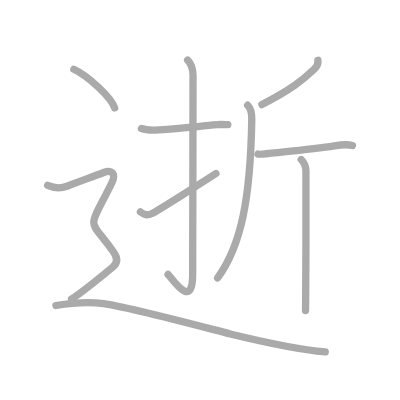
t = 0.00 s
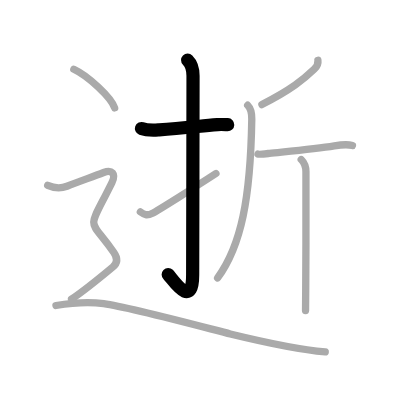
t = 2.00 s
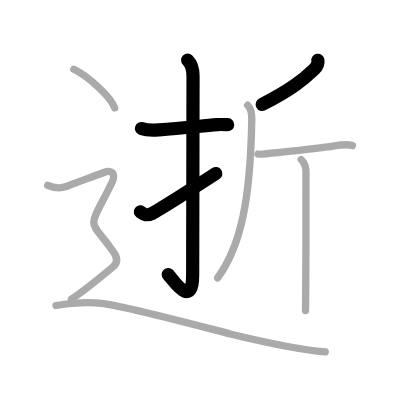
t = 4.00 s
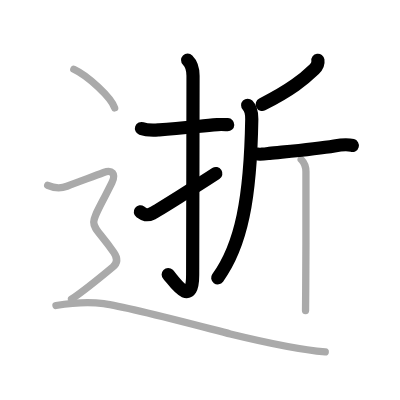
t = 6.00 s
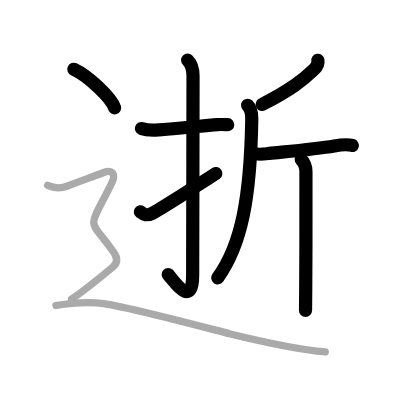
t = 8.00 s
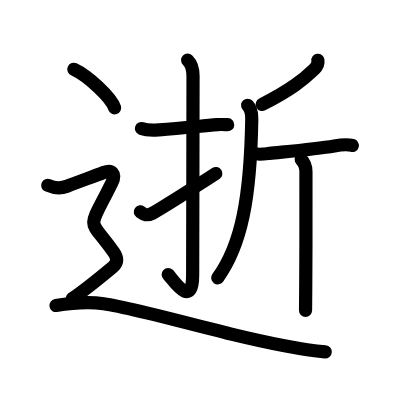
t = 10.00 s

The animated SVG that drew these frames (rendered in a browser with its animation timeline set to each time). Animation: 10 SMIL elements (animate=10); one cycle of 10.00 s.

<?xml version="1.0" standalone="no"?>
<!DOCTYPE svg PUBLIC "-//W3C//DTD SVG 1.1//EN"   "http://www.w3.org/Graphics/SVG/1.1/DTD/svg11.dtd">
<svg width="400px" height="400px"  version="1.1" xmlns="http://www.w3.org/2000/svg">
  <defs>
    <marker id="Triangle" viewBox="0 0 10 10" refX="0" refY="5" markerUnits="strokeWidth" markerWidth="3" style="stroke-opacity:0%;fill:#aaaaaa;" markerHeight="2" orient="auto">
      <path d="M 0 0 L 10 5 L 0 10 z" />
    </marker>
    
    <marker id="Arrow" viewBox="0 0 10 10" refX="5" refY="5" markerUnits="strokeWidth" markerWidth="1.8" style="stroke-opacity:0%;fill:#770000;" markerHeight="2" orient="auto">
      <path d="M 0 4 L 6 4 L 4 1 L 10 5 L 4 9 L 6 6 L 0 6 z" />
        <circle cx="5" cy="5" r="5" />
      </marker>
    
    <marker id="TriangleRed" viewBox="0 0 10 10" refX="0" refY="5" markerUnits="strokeWidth" markerWidth="3" style="stroke-opacity:0%;fill:#CC0000;" markerHeight="2" orient="auto">
      <path d="M 0 0 L 10 5 L 0 10 z" />
    </marker>
    
    <marker id="ArrowRed" viewBox="0 0 10 10" refX="5" refY="5" markerUnits="strokeWidth" markerWidth="1.8" style="stroke-opacity:0%;fill:#CC0000;" markerHeight="2" orient="auto">
      <path d="M 0 4 L 6 4 L 4 1 L 10 5 L 4 9 L 6 6 L 0 6 z" />
        <circle cx="5" cy="5" r="5" />
      </marker>
    
  </defs>
  
  <path style="fill:#ffffff; fill-opacity:100%; fill-rule:evenodd; stroke-width:0;" d="M 0 0 L 400px 0 L 400px 400px L 0 400px L 0 0" />

  <g transform="scale(3.6697247706422 3.6697247706422)">
<path style="fill:none; fill-opacity:0%; fill-rule:evenodd; stroke:#aaaaaa; stroke-opacity:100%; stroke-width: 1.5pt; stroke-linejoin:round; stroke-linecap:round;" d="M38.55 35.02c1.7 0.61 3.16 0.48 4.83 0.37c5.87-0.38 9.87-0.88 15.88-1.43c1.03-0.09 1.98-0.01 2.82 0.02"></path>
<path style="fill:none; fill-opacity:0%; fill-rule:evenodd; stroke:#aaaaaa; stroke-opacity:100%; stroke-width: 1.5pt; stroke-linejoin:round; stroke-linecap:round;" d="M51.13 16.38c1.06 1.06 1.47 2.5 1.47 4.26c0 11.25-0.1 50.4-0.1 54.23c0 9.88-5.65 0.87-6.7-0.09"></path>
<path style="fill:none; fill-opacity:0%; fill-rule:evenodd; stroke:#aaaaaa; stroke-opacity:100%; stroke-width: 1.5pt; stroke-linejoin:round; stroke-linecap:round;" d="M38.25 57.73c1.05 0.76 1.74 1.15 3.31 0.37c1.22-0.6 12.25-7.54 17.28-10.82"></path>
<path style="fill:none; fill-opacity:0%; fill-rule:evenodd; stroke:#aaaaaa; stroke-opacity:100%; stroke-width: 1.5pt; stroke-linejoin:round; stroke-linecap:round;" d="M86.63 16.42c0.14 0.94-0.3 1.77-1 2.44c-2.88 2.76-6.23 5.56-14.25 9.63"></path>
<path style="fill:none; fill-opacity:0%; fill-rule:evenodd; stroke:#aaaaaa; stroke-opacity:100%; stroke-width: 1.5pt; stroke-linejoin:round; stroke-linecap:round;" d="M67.49 28.68c1.04 1.04 1.14 2.32 1.12 3.77c-0.36 21.67-2.86 34.42-9.31 43.29"></path>
<path style="fill:none; fill-opacity:0%; fill-rule:evenodd; stroke:#aaaaaa; stroke-opacity:100%; stroke-width: 1.5pt; stroke-linejoin:round; stroke-linecap:round;" d="M70.31 41.98c0.33 0.15 2.22-0.09 3.11-0.19c4.58-0.48 12.42-1.16 17.68-2.03c1.55-0.26 3.35-0.54 4.94-0.11"></path>
<path style="fill:none; fill-opacity:0%; fill-rule:evenodd; stroke:#aaaaaa; stroke-opacity:100%; stroke-width: 1.5pt; stroke-linejoin:round; stroke-linecap:round;" d="M82.08 43.47c0.79 0.79 1.29 1.9 1.29 3.34c0 0.77 0.04 20.77-0.06 31.68c-0.03 2.67-0.03 4.96-0.05 6.12"></path>
<path style="fill:none; fill-opacity:0%; fill-rule:evenodd; stroke:#aaaaaa; stroke-opacity:100%; stroke-width: 1.5pt; stroke-linejoin:round; stroke-linecap:round;" d="M20.12 18.88c3.93 1.85 10.14 7.62 11.12 10.51"></path>
<path style="fill:none; fill-opacity:0%; fill-rule:evenodd; stroke:#aaaaaa; stroke-opacity:100%; stroke-width: 1.5pt; stroke-linejoin:round; stroke-linecap:round;" d="M13 50.5c2.25 1 4.29 0.62 5.25 0.25c3.88-1.5 6.9-2.55 10-3.75c2.25-0.88 3.43 0.34 2.25 2.75c-6.88 14-6.5 9 0.5 19c0.96 1.37 1.25 2.75-0.25 4s-7.88 6.5-11.25 8.75"></path>
<path style="fill:none; fill-opacity:0%; fill-rule:evenodd; stroke:#aaaaaa; stroke-opacity:100%; stroke-width: 1.5pt; stroke-linejoin:round; stroke-linecap:round;" d="M15.25 83.25c3-0.5 8.43-1.13 13-0.5c7.25 1 30.02 7.16 34.5 8.25c12.88 3.12 19.88 4.38 25.88 4.88"></path>

<path style="fill:none; fill-opacity:0%; fill-rule:evenodd; stroke:#000000; stroke-opacity:100%; stroke-width: 2.7pt; stroke-linejoin:round; stroke-linecap:round;" d="M38.55 35.02c1.7 0.61 3.16 0.48 4.83 0.37c5.87-0.38 9.87-0.88 15.88-1.43c1.03-0.09 1.98-0.01 2.82 0.02" pathLength="100" stroke-dashoffset="100" stroke-dasharray="100 105"><animate id="dashAnim1" attributeName="stroke-dashoffset" from="100" to="0" dur="1s" calcMode="linear" fill="freeze"/></path>
<path style="fill:none; fill-opacity:0%; fill-rule:evenodd; stroke:#000000; stroke-opacity:100%; stroke-width: 2.7pt; stroke-linejoin:round; stroke-linecap:round;" d="M51.13 16.38c1.06 1.06 1.47 2.5 1.47 4.26c0 11.25-0.1 50.4-0.1 54.23c0 9.88-5.65 0.87-6.7-0.09" pathLength="100" stroke-dashoffset="100" stroke-dasharray="100 105"><animate id="dashAnim2" attributeName="stroke-dashoffset" from="100" to="0" dur="1s" calcMode="linear" begin="dashAnim1.end" fill="freeze"/></path>
<path style="fill:none; fill-opacity:0%; fill-rule:evenodd; stroke:#000000; stroke-opacity:100%; stroke-width: 2.7pt; stroke-linejoin:round; stroke-linecap:round;" d="M38.25 57.73c1.05 0.76 1.74 1.15 3.31 0.37c1.22-0.6 12.25-7.54 17.28-10.82" pathLength="100" stroke-dashoffset="100" stroke-dasharray="100 105"><animate id="dashAnim3" attributeName="stroke-dashoffset" from="100" to="0" dur="1s" calcMode="linear" begin="dashAnim2.end" fill="freeze"/></path>
<path style="fill:none; fill-opacity:0%; fill-rule:evenodd; stroke:#000000; stroke-opacity:100%; stroke-width: 2.7pt; stroke-linejoin:round; stroke-linecap:round;" d="M86.63 16.42c0.14 0.94-0.3 1.77-1 2.44c-2.88 2.76-6.23 5.56-14.25 9.63" pathLength="100" stroke-dashoffset="100" stroke-dasharray="100 105"><animate id="dashAnim4" attributeName="stroke-dashoffset" from="100" to="0" dur="1s" calcMode="linear" begin="dashAnim3.end" fill="freeze"/></path>
<path style="fill:none; fill-opacity:0%; fill-rule:evenodd; stroke:#000000; stroke-opacity:100%; stroke-width: 2.7pt; stroke-linejoin:round; stroke-linecap:round;" d="M67.49 28.68c1.04 1.04 1.14 2.32 1.12 3.77c-0.36 21.67-2.86 34.42-9.31 43.29" pathLength="100" stroke-dashoffset="100" stroke-dasharray="100 105"><animate id="dashAnim5" attributeName="stroke-dashoffset" from="100" to="0" dur="1s" calcMode="linear" begin="dashAnim4.end" fill="freeze"/></path>
<path style="fill:none; fill-opacity:0%; fill-rule:evenodd; stroke:#000000; stroke-opacity:100%; stroke-width: 2.7pt; stroke-linejoin:round; stroke-linecap:round;" d="M70.31 41.98c0.33 0.15 2.22-0.09 3.11-0.19c4.58-0.48 12.42-1.16 17.68-2.03c1.55-0.26 3.35-0.54 4.94-0.11" pathLength="100" stroke-dashoffset="100" stroke-dasharray="100 105"><animate id="dashAnim6" attributeName="stroke-dashoffset" from="100" to="0" dur="1s" calcMode="linear" begin="dashAnim5.end" fill="freeze"/></path>
<path style="fill:none; fill-opacity:0%; fill-rule:evenodd; stroke:#000000; stroke-opacity:100%; stroke-width: 2.7pt; stroke-linejoin:round; stroke-linecap:round;" d="M82.08 43.47c0.79 0.79 1.29 1.9 1.29 3.34c0 0.77 0.04 20.77-0.06 31.68c-0.03 2.67-0.03 4.96-0.05 6.12" pathLength="100" stroke-dashoffset="100" stroke-dasharray="100 105"><animate id="dashAnim7" attributeName="stroke-dashoffset" from="100" to="0" dur="1s" calcMode="linear" begin="dashAnim6.end" fill="freeze"/></path>
<path style="fill:none; fill-opacity:0%; fill-rule:evenodd; stroke:#000000; stroke-opacity:100%; stroke-width: 2.7pt; stroke-linejoin:round; stroke-linecap:round;" d="M20.12 18.88c3.93 1.85 10.14 7.62 11.12 10.51" pathLength="100" stroke-dashoffset="100" stroke-dasharray="100 105"><animate id="dashAnim8" attributeName="stroke-dashoffset" from="100" to="0" dur="1s" calcMode="linear" begin="dashAnim7.end" fill="freeze"/></path>
<path style="fill:none; fill-opacity:0%; fill-rule:evenodd; stroke:#000000; stroke-opacity:100%; stroke-width: 2.7pt; stroke-linejoin:round; stroke-linecap:round;" d="M13 50.5c2.25 1 4.29 0.62 5.25 0.25c3.88-1.5 6.9-2.55 10-3.75c2.25-0.88 3.43 0.34 2.25 2.75c-6.88 14-6.5 9 0.5 19c0.96 1.37 1.25 2.75-0.25 4s-7.88 6.5-11.25 8.75" pathLength="100" stroke-dashoffset="100" stroke-dasharray="100 105"><animate id="dashAnim9" attributeName="stroke-dashoffset" from="100" to="0" dur="1s" calcMode="linear" begin="dashAnim8.end" fill="freeze"/></path>
<path style="fill:none; fill-opacity:0%; fill-rule:evenodd; stroke:#000000; stroke-opacity:100%; stroke-width: 2.7pt; stroke-linejoin:round; stroke-linecap:round;" d="M15.25 83.25c3-0.5 8.43-1.13 13-0.5c7.25 1 30.02 7.16 34.5 8.25c12.88 3.12 19.88 4.38 25.88 4.88" pathLength="100" stroke-dashoffset="100" stroke-dasharray="100 105"><animate id="dashAnim10" attributeName="stroke-dashoffset" from="100" to="0" dur="1s" calcMode="linear" begin="dashAnim9.end" fill="freeze"/></path>

</g>

</svg>  
          
